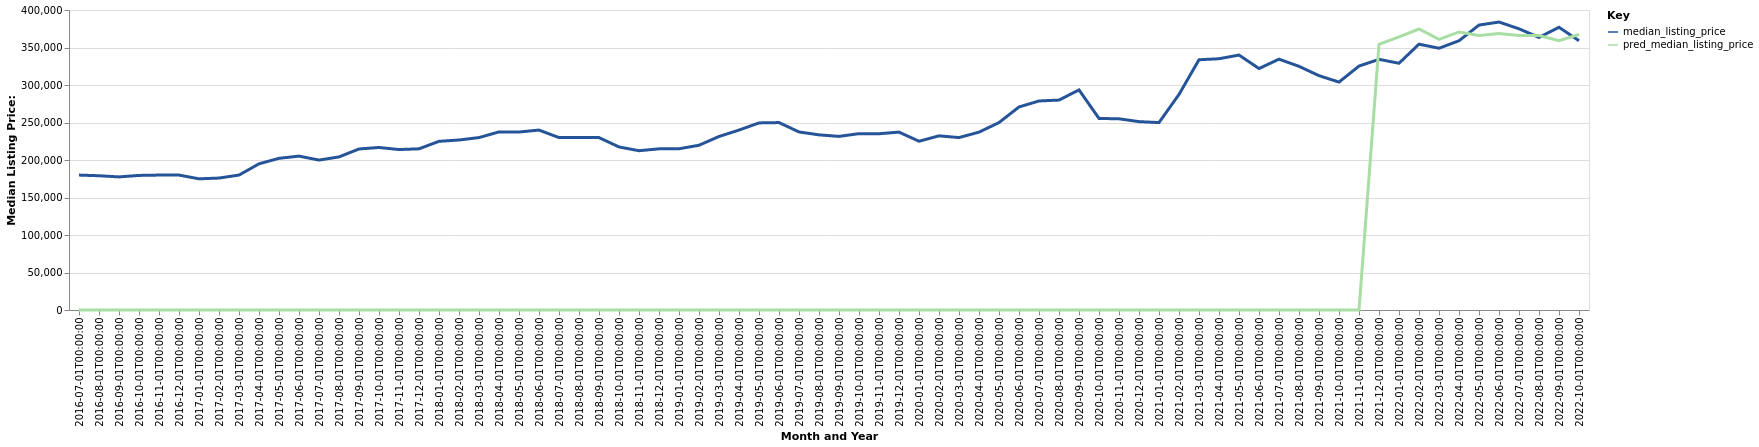

The file beside this chart, header and first rows:
date, time_idx, median_listing_price, thirty_year_interest_rate_five, month, county_name, active_listing_count, pred_median_listing_price, month_year
2016-07-01, 0, 179900, 3.72, 7, Morristown, TN, 967.0, 0, Jul-2016
2016-08-01, 1, 179000, 3.73, 8, Morristown, TN, 946.0, 0, Aug-2016
2016-09-01, 2, 177450, 3.66, 9, Morristown, TN, 906.0, 0, Sep-2016
2016-10-01, 3, 179450, 3.64, 10, Morristown, TN, 884.0, 0, Oct-2016
2016-11-01, 4, 179900, 3.66, 11, Morristown, TN, 833.0, 0, Nov-2016
2016-12-01, 5, 179900, 3.48, 12, Morristown, TN, 797.0, 0, Dec-2016
2017-01-01, 6, 174900, 3.45, 1, Morristown, TN, 773.0, 0, Jan-2017
2017-02-01, 7, 175925, 3.5, 2, Morristown, TN, 780.0, 0, Feb-2017
2017-03-01, 8, 179900, 3.52, 3, Morristown, TN, 780.0, 0, Mar-2017
2017-04-01, 9, 194900, 4.03, 4, Morristown, TN, 802.0, 0, Apr-2017
2017-05-01, 10, 202250, 4.32, 5, Morristown, TN, 801.0, 0, May-2017
2017-06-01, 11, 205175, 4.2, 6, Morristown, TN, 814.0, 0, Jun-2017
2017-07-01, 12, 199900, 4.19, 7, Morristown, TN, 807.0, 0, Jul-2017
2017-08-01, 13, 204125, 4.3, 8, Morristown, TN, 716.0, 0, Aug-2017
2017-09-01, 14, 214700, 4.1, 9, Morristown, TN, 709.0, 0, Sep-2017
2017-10-01, 15, 216700, 4.05, 10, Morristown, TN, 709.0, 0, Oct-2017
2017-11-01, 16, 213925, 3.94, 11, Morristown, TN, 680.0, 0, Nov-2017
2017-12-01, 17, 214900, 4.03, 12, Morristown, TN, 638.0, 0, Dec-2017
2018-01-01, 18, 224900, 3.93, 1, Morristown, TN, 588.0, 0, Jan-2018
2018-02-01, 19, 226675, 3.83, 2, Morristown, TN, 558.0, 0, Feb-2018
2018-03-01, 20, 229900, 3.94, 3, Morristown, TN, 563.0, 0, Mar-2018
2018-04-01, 21, 237450, 3.95, 4, Morristown, TN, 560.0, 0, Apr-2018
2018-05-01, 22, 237325, 3.99, 5, Morristown, TN, 587.0, 0, May-2018
2018-06-01, 23, 239900, 4.15, 6, Morristown, TN, 588.0, 0, Jun-2018
2018-07-01, 24, 229900, 4.4, 7, Morristown, TN, 612.0, 0, Jul-2018
2018-08-01, 25, 229925, 4.46, 8, Morristown, TN, 606.0, 0, Aug-2018
2018-09-01, 26, 229900, 4.58, 9, Morristown, TN, 632.0, 0, Sep-2018
2018-10-01, 27, 217400, 4.66, 10, Morristown, TN, 633.0, 0, Oct-2018
2018-11-01, 28, 212400, 4.62, 11, Morristown, TN, 595.0, 0, Nov-2018
2018-12-01, 29, 214900, 4.54, 12, Morristown, TN, 548.0, 0, Dec-2018
2019-01-01, 30, 215000, 4.6, 1, Morristown, TN, 497.0, 0, Jan-2019
2019-02-01, 31, 219675, 4.72, 2, Morristown, TN, 475.0, 0, Feb-2019
2019-03-01, 32, 231357, 4.9, 3, Morristown, TN, 450.0, 0, Mar-2019
2019-04-01, 33, 239900, 4.94, 4, Morristown, TN, 449.0, 0, Apr-2019
2019-05-01, 34, 249450, 4.75, 5, Morristown, TN, 475.0, 0, May-2019
2019-06-01, 35, 249900, 4.51, 6, Morristown, TN, 498.0, 0, Jun-2019
2019-07-01, 36, 237400, 4.41, 7, Morristown, TN, 516.0, 0, Jul-2019
2019-08-01, 37, 233536, 4.41, 8, Morristown, TN, 511.0, 0, Aug-2019
2019-09-01, 38, 231491, 4.2, 9, Morristown, TN, 506.0, 0, Sep-2019
2019-10-01, 39, 235127, 4.14, 10, Morristown, TN, 501.0, 0, Oct-2019
2019-11-01, 40, 235000, 3.84, 11, Morristown, TN, 484.0, 0, Nov-2019
2019-12-01, 41, 237200, 3.81, 12, Morristown, TN, 438.0, 0, Dec-2019
2020-01-01, 42, 225000, 3.75, 1, Morristown, TN, 414.0, 0, Jan-2020
2020-02-01, 43, 232210, 3.73, 2, Morristown, TN, 393.0, 0, Feb-2020
2020-03-01, 44, 229900, 3.78, 3, Morristown, TN, 380.0, 0, Mar-2020
2020-04-01, 45, 237165, 3.75, 4, Morristown, TN, 352.0, 0, Apr-2020
2020-05-01, 46, 249900, 3.74, 5, Morristown, TN, 332.0, 0, May-2020
2020-06-01, 47, 270725, 3.72, 6, Morristown, TN, 286.0, 0, Jun-2020
2020-07-01, 48, 278700, 3.49, 7, Morristown, TN, 268.0, 0, Jul-2020
2020-08-01, 49, 279900, 3.65, 8, Morristown, TN, 248.0, 0, Aug-2020
2020-09-01, 50, 293450, 3.33, 9, Morristown, TN, 213.0, 0, Sep-2020
2020-10-01, 51, 255450, 3.28, 10, Morristown, TN, 216.0, 0, Oct-2020
2020-11-01, 52, 254900, 3.21, 11, Morristown, TN, 238.0, 0, Nov-2020
2020-12-01, 53, 251175, 3.07, 12, Morristown, TN, 223.0, 0, Dec-2020
2021-01-01, 54, 249900, 2.99, 1, Morristown, TN, 203.0, 0, Jan-2021
2021-02-01, 55, 287425, 2.93, 2, Morristown, TN, 165.0, 0, Feb-2021
2021-03-01, 56, 333675, 2.88, 3, Morristown, TN, 148.0, 0, Mar-2021
2021-04-01, 57, 335000, 2.84, 4, Morristown, TN, 148.0, 0, Apr-2021
2021-05-01, 58, 339950, 2.71, 5, Morristown, TN, 148.0, 0, May-2021
2021-06-01, 59, 321950, 2.79, 6, Morristown, TN, 166.0, 0, Jun-2021
... 16 more rows
